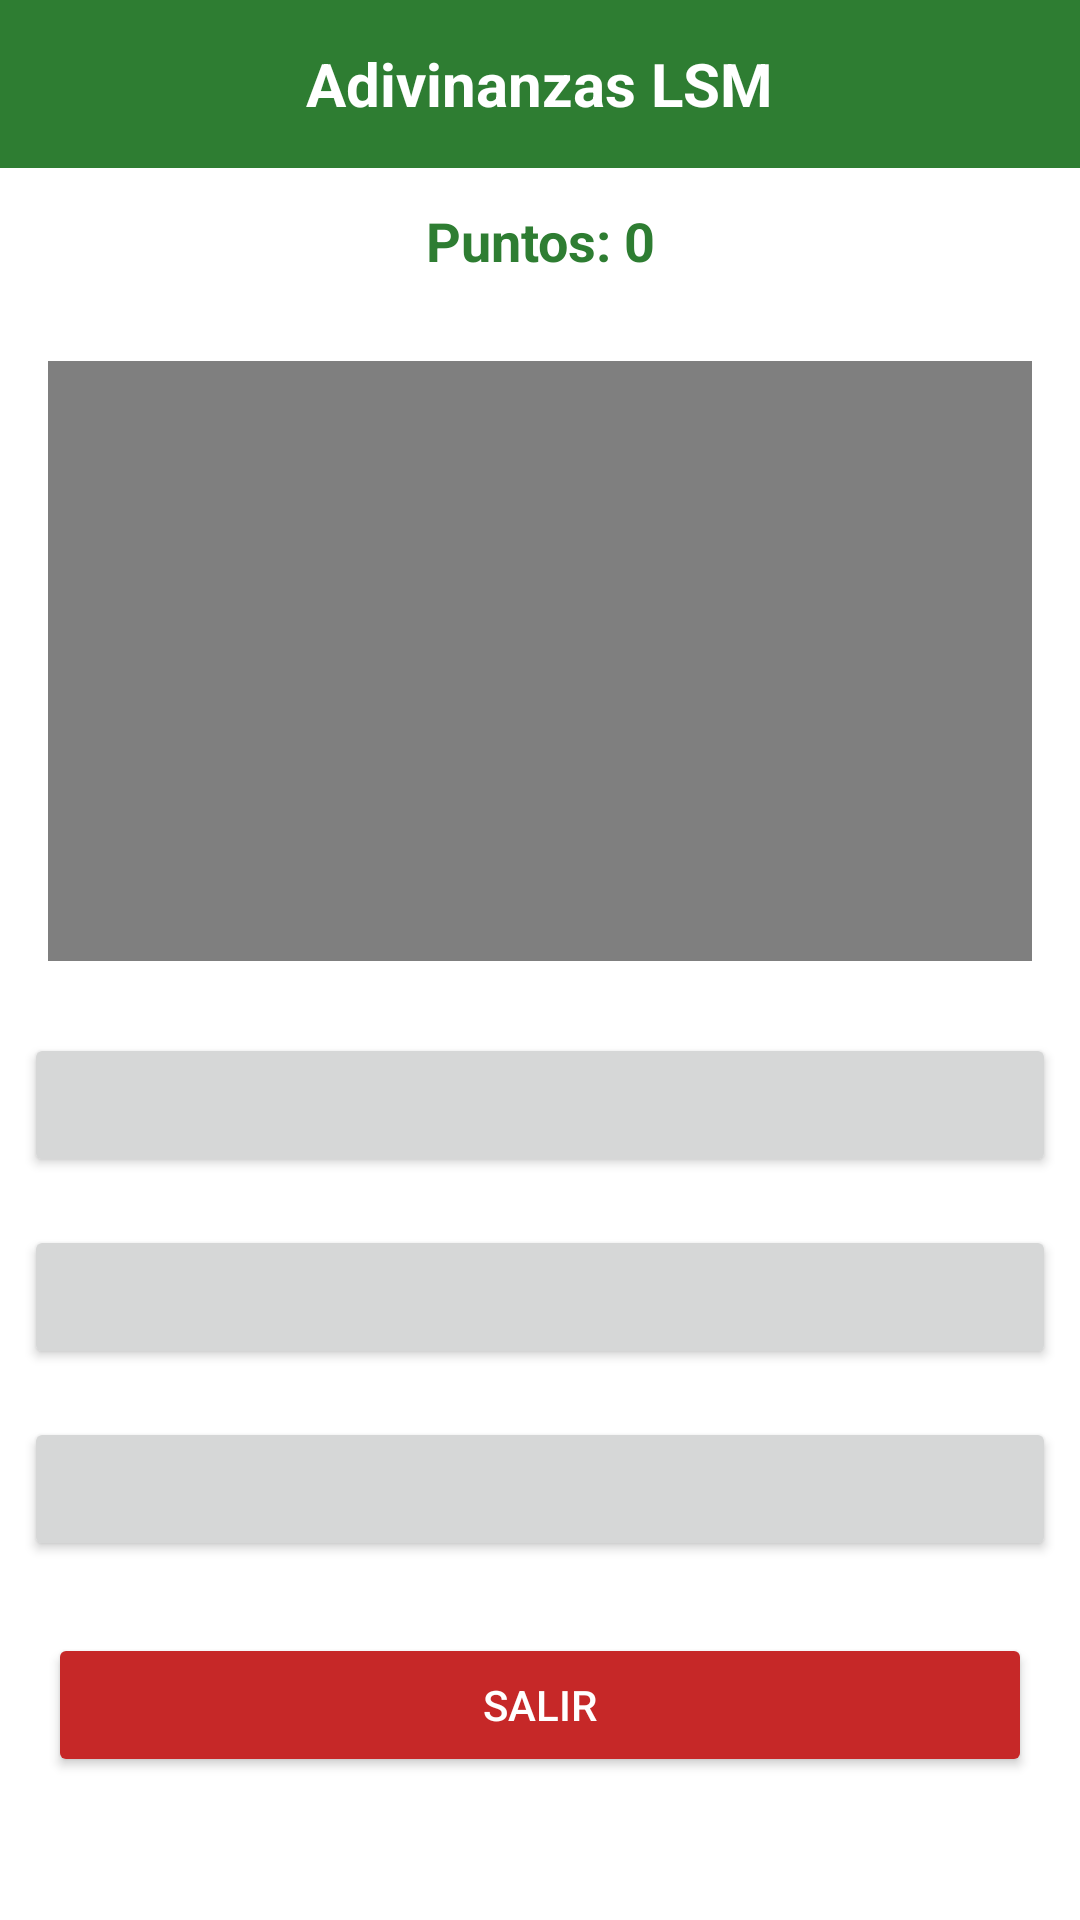

Write the Android layout XML for this screen, with the resource values it uses.
<!-- AndroidManifest.xml: application theme Theme.SENA -->
<!-- res/layout/activity_juego_adivinanza.xml -->
<?xml version="1.0" encoding="utf-8"?>
<LinearLayout xmlns:android="http://schemas.android.com/apk/res/android"
    android:layout_width="match_parent"
    android:layout_height="match_parent"
    android:orientation="vertical"
    android:background="@android:color/white">

    
    <RelativeLayout
        android:layout_width="match_parent"
        android:layout_height="56dp"
        android:background="#2E7D32">

        <TextView
            android:layout_width="wrap_content"
            android:layout_height="wrap_content"
            android:text="Adivinanzas LSM"
            android:textColor="@android:color/white"
            android:textSize="20sp"
            android:textStyle="bold"
            android:layout_centerInParent="true"/>
    </RelativeLayout>

    
    <TextView
        android:id="@+id/tvPuntos"
        android:layout_width="match_parent"
        android:layout_height="wrap_content"
        android:text="Puntos: 0"
        android:textSize="18sp"
        android:textStyle="bold"
        android:textColor="#2E7D32"
        android:gravity="center"
        android:padding="12dp"/>

    
    <VideoView
        android:id="@+id/videoAdivinanza"
        android:layout_width="match_parent"
        android:layout_height="200dp"
        android:layout_margin="16dp"/>

    <TextView
        android:id="@+id/tvLetra"
        android:layout_width="match_parent"
        android:layout_height="wrap_content"
        android:textSize="48sp"
        android:textStyle="bold"
        android:textColor="#2E7D32"
        android:gravity="center"
        android:visibility="gone"/>

    
    <Button
        android:id="@+id/btnOpcion1"
        android:layout_width="match_parent"
        android:layout_height="wrap_content"
        android:layout_margin="8dp"/>

    <Button
        android:id="@+id/btnOpcion2"
        android:layout_width="match_parent"
        android:layout_height="wrap_content"
        android:layout_margin="8dp"/>

    <Button
        android:id="@+id/btnOpcion3"
        android:layout_width="match_parent"
        android:layout_height="wrap_content"
        android:layout_margin="8dp"/>

    
    <Button
        android:id="@+id/btnSalir"
        android:layout_width="match_parent"
        android:layout_height="wrap_content"
        android:text="Salir"
        android:backgroundTint="#C62828"
        android:textColor="@android:color/white"
        android:layout_margin="16dp"/>

</LinearLayout>
<!-- resources referenced by this layout -->
<resources>
  <style name="Theme.SENA" parent="Base.Theme.SENA" />
  <style name="Base.Theme.SENA" parent="Theme.Material3.DayNight.NoActionBar">
          
          
      </style>
</resources>
